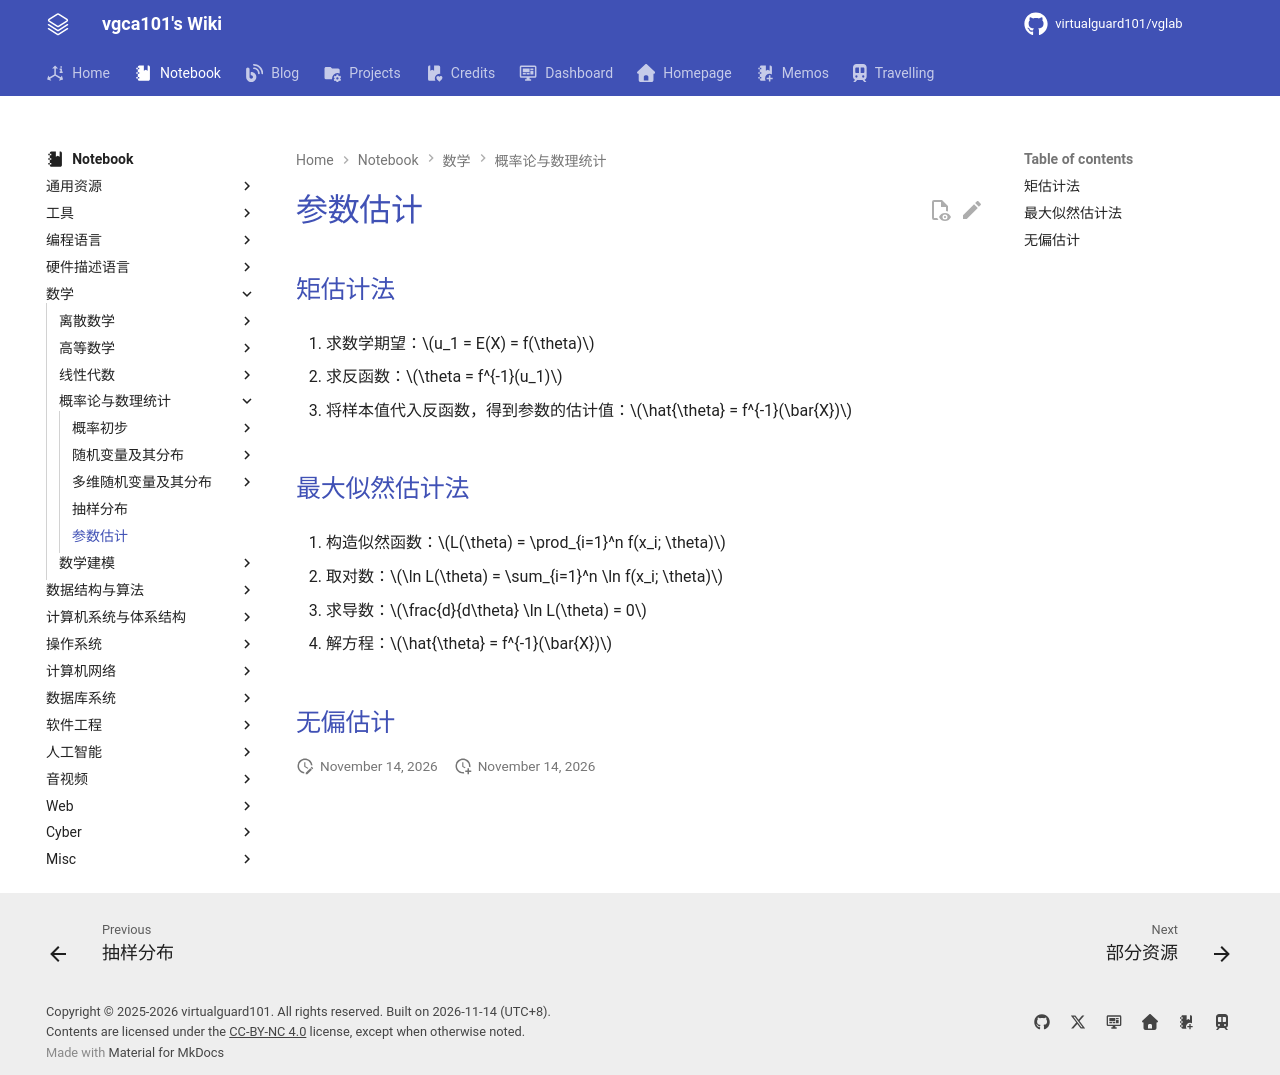

repository: virtualguard101/wiki · page: note/math/probability/参数估计/index.html · generator: mkdocs

---
date: 2026-07-02 00:57:49
title: 参数估计
permalink: param-esti
publish: true
tags:
  - 概率论与数理统计
---

# 参数估计

## 矩估计法

1. 求数学期望：$u_1 = E(X) = f(\theta)$

2. 求反函数：$\theta = f^{-1}(u_1)$

3. 将样本值代入反函数，得到参数的估计值：$\hat{\theta} = f^{-1}(\bar{X})$

## 最大似然估计法

1. 构造似然函数：$L(\theta) = \prod_{i=1}^n f(x_i; \theta)$

2. 取对数：$\ln L(\theta) = \sum_{i=1}^n \ln f(x_i; \theta)$

3. 求导数：$\frac{d}{d\theta} \ln L(\theta) = 0$

4. 解方程：$\hat{\theta} = f^{-1}(\bar{X})$

## 无偏估计
